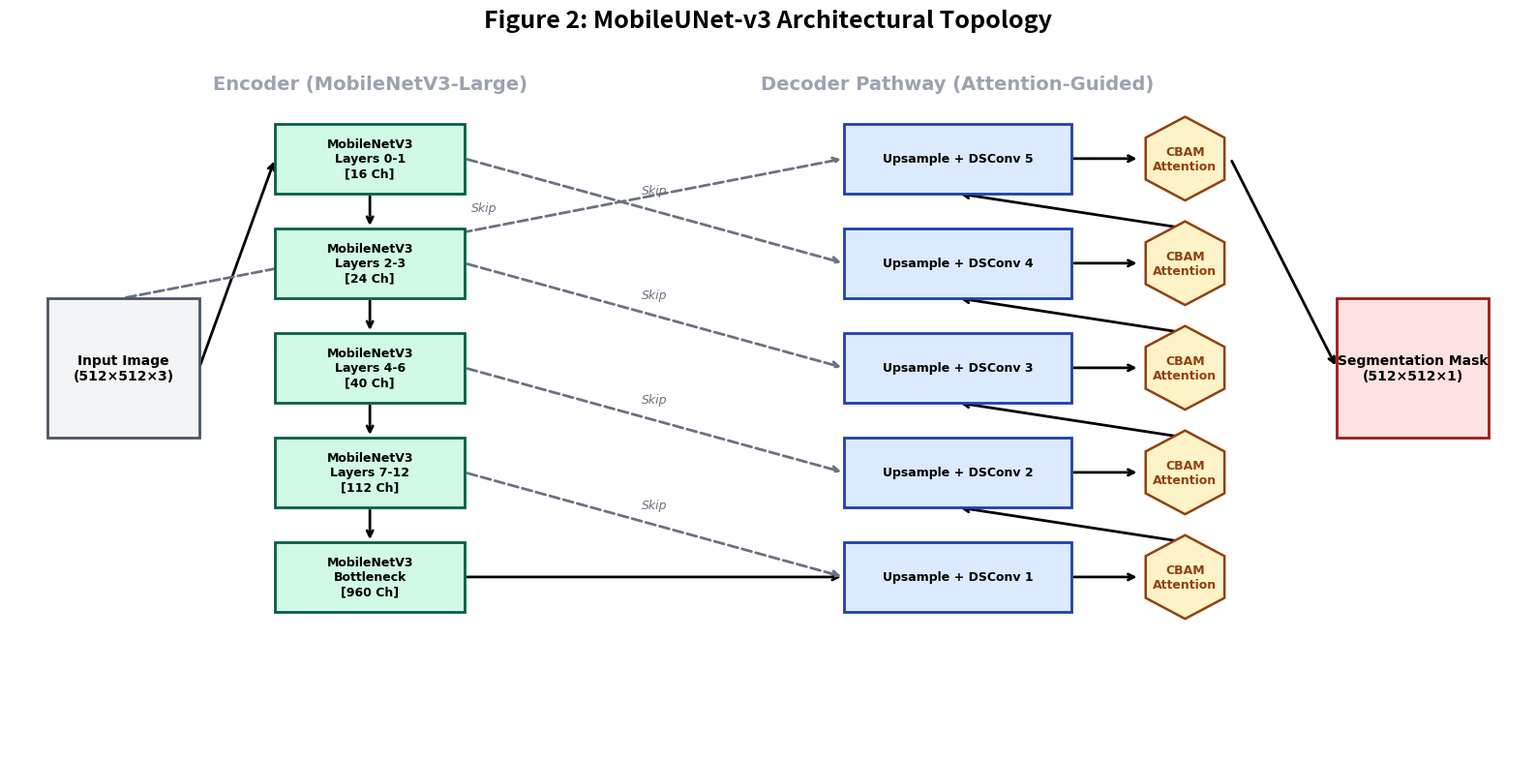

This figure's Python source:
import matplotlib.pyplot as plt
import matplotlib.patches as patches
import os

# Create directory
os.makedirs("E:/Research/figures", exist_ok=True)

# Define diagram size and figure
fig, ax = plt.subplots(figsize=(16, 8))
ax.set_xlim(0, 20)
ax.set_ylim(0, 10)
ax.axis('off')

# Professional Font Setting
plt.rcParams.update({
    "font.family": "serif",
    "font.serif": ["Times New Roman"],
    "font.size": 11
})

# Helper function to draw boxes
def draw_box(ax, x, y, width, height, text, facecolor, edgecolor, fontsize=10):
    rect = patches.Rectangle((x, y), width, height, linewidth=2, edgecolor=edgecolor, facecolor=facecolor, zorder=2)
    ax.add_patch(rect)
    ax.text(x + width/2, y + height/2, text, ha='center', va='center', fontsize=fontsize, weight='bold', wrap=True)

# Helper function to draw attention hexagons
def draw_hexagon(ax, x, y, radius, text):
    hexagon = patches.RegularPolygon((x, y), numVertices=6, radius=radius, orientation=0, edgecolor='#92400E', facecolor='#FEF3C7', linewidth=1.8, zorder=2)
    ax.add_patch(hexagon)
    ax.text(x, y, text, ha='center', va='center', fontsize=9, weight='bold', color='#92400E')

# Helper function for arrows
def draw_arrow(ax, x1, y1, x2, y2, style='-', color='black', text=''):
    ax.annotate('', xy=(x2, y2), xytext=(x1, y1),
                arrowprops=dict(arrowstyle="->", color=color, lw=2, ls=style), zorder=1)
    if text:
        ax.text((x1+x2)/2, (y1+y2)/2 + 0.2, text, ha='center', va='bottom', fontsize=9, color=color, style='italic')

# Colors
color_input = '#F3F4F6'
color_encoder = '#D1FAE5'
color_decoder = '#DBEAFE'
color_output = '#FEE2E2'

# Draw Input
draw_box(ax, 0.5, 4.5, 2, 2, 'Input Image\n(512×512×3)', color_input, '#4B5563')

# Draw Encoder Blocks (MobileNetV3)
enc_x, enc_y_start, h, w = 3.5, 8, 1, 2.5
enc_layers = [
    ("MobileNetV3\nLayers 0-1\n[16 Ch]", 8),
    ("MobileNetV3\nLayers 2-3\n[24 Ch]", 6.5),
    ("MobileNetV3\nLayers 4-6\n[40 Ch]", 5),
    ("MobileNetV3\nLayers 7-12\n[112 Ch]", 3.5),
    ("MobileNetV3\nBottleneck\n[960 Ch]", 2)
]

for text, y in enc_layers:
    draw_box(ax, enc_x, y, w, h, text, color_encoder, '#065F46', fontsize=9)

# Draw Decoder Blocks (DSConv)
dec_x, h_dec, w_dec = 11, 1, 3
dec_layers = [
    ("Upsample + DSConv 1", 2),
    ("Upsample + DSConv 2", 3.5),
    ("Upsample + DSConv 3", 5),
    ("Upsample + DSConv 4", 6.5),
    ("Upsample + DSConv 5", 8)
]

for text, y in dec_layers:
    draw_box(ax, dec_x, y, w_dec, h_dec, text, color_decoder, '#1E40AF', fontsize=9)

# Draw Attention Blocks
att_x = 15.5
for text, y in dec_layers:
    draw_hexagon(ax, att_x, y + 0.5, 0.6, "CBAM\nAttention")

# Draw Output
draw_box(ax, 17.5, 4.5, 2, 2, 'Segmentation Mask\n(512×512×1)', color_output, '#991B1B')

# Draw Connections - Encoder Path
draw_arrow(ax, 2.5, 5.5, 3.5, 8.5) # Input to Enc1
for i in range(len(enc_layers)-1):
    draw_arrow(ax, enc_x + w/2, enc_layers[i][1], enc_x + w/2, enc_layers[i+1][1] + h)

# Draw Connections - Decoder Bridge & Path
draw_arrow(ax, enc_x + w, enc_layers[4][1] + h/2, dec_x, dec_layers[0][1] + h_dec/2) # Bottleneck to Dec1
for i in range(len(dec_layers)-1):
    draw_arrow(ax, att_x, dec_layers[i][1] + h_dec, dec_x + w_dec/2, dec_layers[i+1][1]) # Att to Dec

# Draw Connections - Dec to Att
for i in range(len(dec_layers)):
    draw_arrow(ax, dec_x + w_dec, dec_layers[i][1] + h_dec/2, att_x - 0.6, dec_layers[i][1] + h_dec/2)

# Draw Connections - Att to Output (only last one)
draw_arrow(ax, att_x + 0.6, dec_layers[4][1] + h_dec/2, 17.5, 5.5)

# Skip Connections (Dashed)
skip_pairs = [
    (enc_layers[3], dec_layers[0]),
    (enc_layers[2], dec_layers[1]),
    (enc_layers[1], dec_layers[2]),
    (enc_layers[0], dec_layers[3])
]
for enc, dec in skip_pairs:
    draw_arrow(ax, enc_x + w, enc[1] + h/2, dec_x, dec[1] + h_dec/2, style='--', color='#6B7280', text='Skip')

# Input to final decoder skip
draw_arrow(ax, 1.5, 6.5, dec_x, dec_layers[4][1] + h_dec/2, style='--', color='#6B7280', text='Skip')


# Add Title/Labels
plt.title("Figure 2: MobileUNet-v3 Architectural Topology", fontsize=18, weight='bold', pad=20)
plt.text(4.75, 9.5, "Encoder (MobileNetV3-Large)", ha='center', fontsize=14, color='#9CA3AF', weight='bold')
plt.text(12.5, 9.5, "Decoder Pathway (Attention-Guided)", ha='center', fontsize=14, color='#9CA3AF', weight='bold')

plt.tight_layout()
save_path = "E:/Research/figures/Figure_2_MobileUNet_v3_Architecture_Professional.png"
plt.savefig(save_path, dpi=600, bbox_inches='tight')
print(f"Professional architecture diagram successfully generated at {save_path}")
